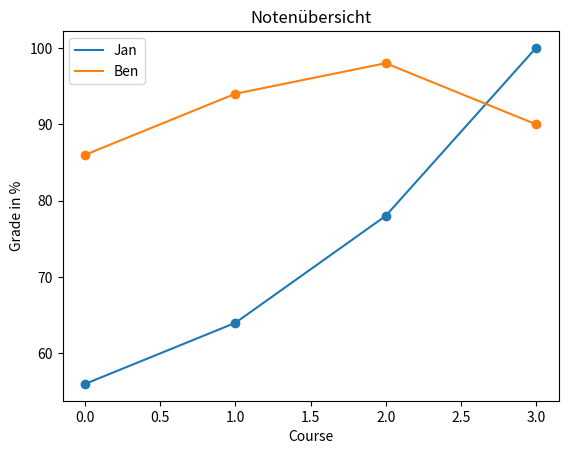

Write the Python code that produced this figure.
import matplotlib.pyplot as plt

grades_jan = [56, 64, 78, 100]
grades_ben = [86, 94, 98, 90]

# Noten als Plot
plt.plot(range(len(grades_jan)), grades_jan)
plt.plot(range(len(grades_ben)), grades_ben)
plt.legend(["Jan", "Ben"])
plt.xlabel("Course")
plt.ylabel("Grade in %")
plt.title("Notenübersicht")
plt.show()

# Noten als Einzelpunkte
plt.scatter(range(len(grades_jan)), grades_jan)
plt.scatter(range(len(grades_ben)), grades_ben)
plt.legend(["Jan", "Ben"])
plt.xlabel("Course")
plt.ylabel("Grade in %")
plt.title("Notenübersicht")
plt.show()
